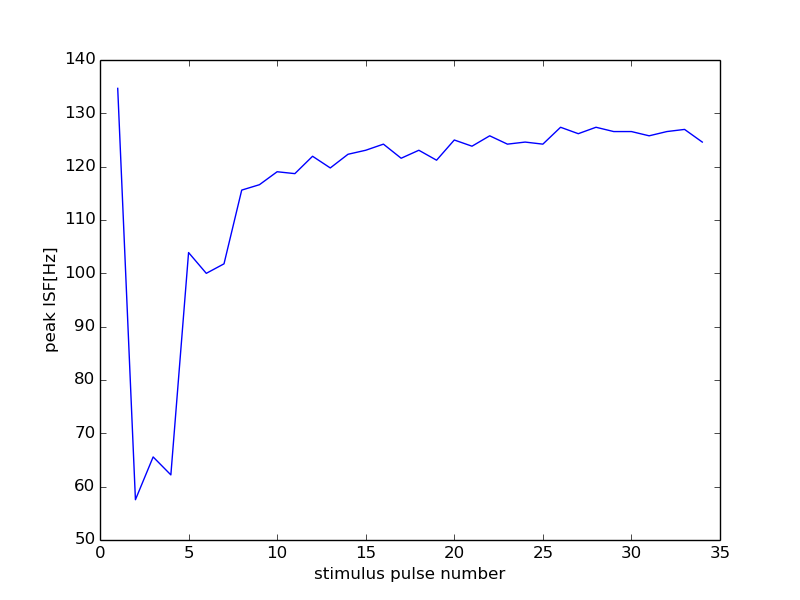

The table this chart was drawn from, first rows:
0, 0
1, 134.7
2, 57.55
3, 65.57
4, 62.21
5, 103.9
6, 100.0
7, 101.8
8, 115.6
9, 116.6
10, 119
11, 118.7
12, 122
13, 119.8
14, 122.3
15, 123.1
16, 124.2
17, 121.6
18, 123.1
19, 121.2
20, 125.0
21, 123.8
22, 125.8
23, 124.2
24, 124.6
25, 124.2
26, 127.4
27, 126.2
28, 127.4
29, 126.6
30, 126.6
31, 125.8
32, 126.6
33, 127
34, 124.6
